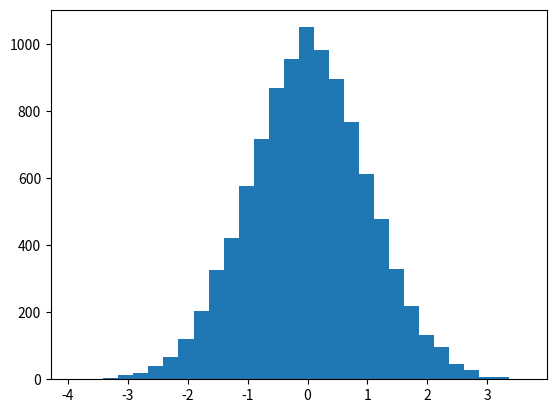

The matplotlib source for this figure: (Note: this script raises an exception after producing the figure.)
import numpy as np
import matplotlib.pyplot as PLOT


N = 10000 #Nb d'échantillons
mean = 0 #Moyenne
std = 1 #Variance (sigma²)

#Pour moyenne = 0 et variance = 1, on remarque que pour un grand nombre d'échantillons, la densité de proba théorique suit la loi normal,
#On peut valider le modèle

#Pour un nombre d'échantillon plus faible, le modèle n'est pas valide : la densité de proba théorique ne suit pas du tout la loi normal


array = np.random.normal(mean, np.sqrt(std), N)

print("BBG : \n",array)

#Histogram avec superposition de la vrai loi

count,bins,ignored = PLOT.hist(array,30,normed=True) #En bleu, l'équivalent de la densité de probabilité des données
PLOT.plot(bins, 1/(std*np.sqrt(2*np.pi))*np.exp(-(bins-mean)**2/(2*std**2)), linewidth=2, color="r") #En rouge, la densité de proba théorique
PLOT.show()

